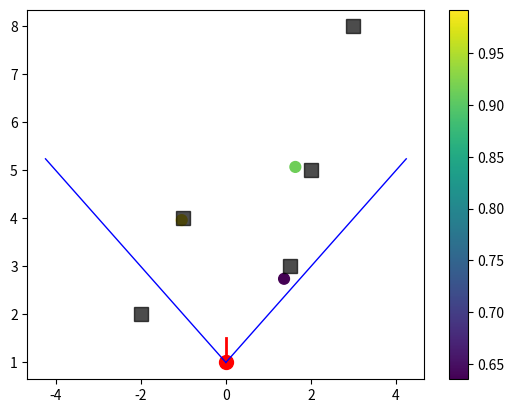
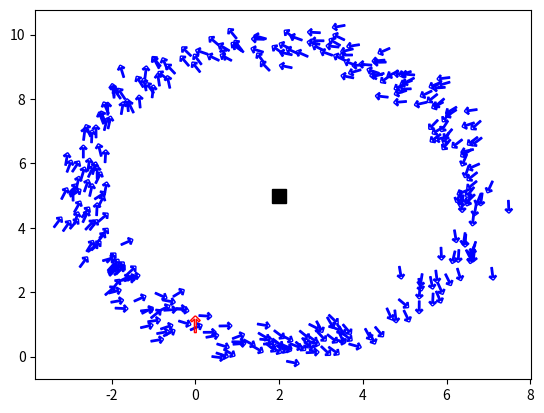

Python code for these plots, in order:
import math
import numpy as np
import matplotlib.pyplot as plt
import matplotlib as mpl

arrow = u'$\u2191$'

# Gaussian Function
def gaussian(x, mean, sigma):
    return (1 / np.sqrt(2 * np.pi * sigma ** 2)) * np.exp(- (x - mean) ** 2 / (2 * sigma ** 2))

def normalized_gaussian(x, max_x, _sigma):
    normalize_hit = 0.0
    for j in range(round(max_x)):
        normalize_hit += gaussian(j, 0., _sigma)
    normalize_hit = 1. / normalize_hit

    p = gaussian(x, 0., _sigma)*normalize_hit

    return p

def landmark_range_bearing_sensor(robot_pose, landmark, max_range=6.0, fov=math.pi/2):
    """""
    Simulate the detection of a landmark with a virtual sensor able to estimate range and bearing
    """""
    m_x, m_y = landmark[:]
    x, y, _ = robot_pose[:]

    r_ = math.dist([x, y], [m_x, m_y]) + np.random.uniform(-0.3, 0.3)
    phi_ = math.atan2(m_y - y, m_x - x) + np.random.uniform(-math.pi/24, math.pi/24)

    # filter z for a more realistic sensor simulation (add a max range distance and a FOV)
    if r_ > max_range or abs(phi_) > fov / 2:
        return None

    return [r_, phi_]

def landmark_model_prob(z, landmark, robot_pose, sigma):
    """""
    Landmark sensor model algorithm:
    Inputs:
      - z: the measurements features (range and bearing of the landmark from the sensor) [r, phi]
      - landmark: the landmark position in the map [m_x, m_y]
      - x: the robot pose [x,y,theta]
    Outputs:
     - p: the probability p(z|x,m) to obtain the measurement z from the state x
        according to the estimated range and bearing
    """""
    m_x, m_y = landmark[:]
    x, y, _ = robot_pose[:]
    sigma_r, sigma_phi = sigma[:]

    r_hat = math.dist([x, y], [m_x, m_y])
    phi_hat = math.atan2(m_y - y, m_x - x)
    p = normalized_gaussian(z[0] - r_hat, 6.0, sigma_r) * normalized_gaussian(z[1] - phi_hat, math.pi/4, sigma_phi)

    return p

def landmark_model_sample_pose(z, landmark, sigma):

    m_x, m_y = landmark[:]
    sigma_r, sigma_phi = sigma[:]

    gamma_hat = np.random.uniform(0, 2*math.pi)
    r_hat = z[0] + np.random.normal(0, sigma_r)
    phi_hat = z[1] + np.random.normal(0, sigma_phi)

    x_ = m_x + r_hat * math.cos(gamma_hat)
    y_ = m_y + r_hat * math.sin(gamma_hat)
    theta_ = gamma_hat - math.pi - phi_hat

    return np.array([x_, y_, theta_])


def plot_sampled_poses(x, x_prime):

    rotated_marker = mpl.markers.MarkerStyle(marker=arrow)
    rotated_marker._transform = rotated_marker.get_transform().rotate_deg(math.degrees(x[2])-90)
    plt.scatter(x[0], x[1], marker=rotated_marker, s=100, facecolors='none', edgecolors='b')

    for x_ in x_prime[:200]:
        rotated_marker = mpl.markers.MarkerStyle(marker=arrow)
        rotated_marker._transform = rotated_marker.get_transform().rotate_deg(math.degrees(x_[2])-90)
        plt.scatter(x_[0], x_[1], marker=rotated_marker, s=40, facecolors='none', edgecolors='r')

    plt.xlabel("x-position [m]")
    plt.ylabel("y-position [m]")
    plt.title("landmark model - pose sampling")
    plt.savefig("landmark_model_sampling.pdf")
    plt.show()


def plot_landmarks(landmarks, robot_pose, z, p_z, fov=math.pi/2):

    x, y, theta = robot_pose[:]

    start_angle = theta + fov/2
    end_angle = theta - fov/2

    plt.figure()
    # plot robot pose
    # find the virtual end point for orientation
    endx = x + 0.5 * math.sin(theta)
    endy = y + 0.5 * math.cos(theta)
    plt.plot(y, x, 'or', ms=10)
    plt.plot([y, endy], [x, endx], linewidth = '2', color='r')

    # plot FOV
    # get ray target coordinates
    fov_x_left = x + math.sin(start_angle) * 6.0
    fov_y_left = y + math.cos(start_angle) * 6.0
    fov_x_right = x + math.sin(end_angle) * 6.0
    fov_y_right = y + math.cos(end_angle) * 6.0

    plt.plot([y, fov_y_left], [x, fov_x_left], linewidth = '1', color='b')
    plt.plot([y, fov_y_right], [x, fov_x_right], linewidth = '1', color='b')

    # plot landmarks
    for i, lm in enumerate(landmarks):
        plt.plot(lm[1], lm[0], "sk", ms=10, alpha=0.7)

    # plot perceived landmarks position and associated probability (color scale)
    lm_z = np.zeros((len(z), 2))
    for i in range(len(z)):
        # draw endpoint with probability from Likelihood Fields
        lx = x + z[i][0] * math.cos(z[i][1])
        ly = y + z[i][0] * math.sin(z[i][1])
        lm_z[i, :] = lx, ly
    
    col = np.array(p_z)
    plt.scatter(lm_z[:,1], lm_z[:,0], s=60, c=col, cmap='viridis')
    plt.colorbar()

    plt.show()
    plt.close('all')


def main():

    robot_pose = np.array([1., 0., math.pi/2])
    landmarks = [
                 np.array([5., 2.]),
                 np.array([8., 3.]),
                 np.array([3., 1.5]),
                 np.array([4., -1.]),
                 np.array([2., -2.])
                 ]
    
    sigma = np.array([0.3, math.pi/12])

    z = []
    p = []
    for i in range(len(landmarks)):
        # read sensor measurements (range, bearing)
        z_i = landmark_range_bearing_sensor(robot_pose, landmarks[i])
         
        if z_i is not None: # if landmark is not detected, the measurement is None
            z.append(z_i)
            # compute the probability for each measurement according to the landmark model algorithm
            p_i = landmark_model_prob(z_i, landmarks[i], robot_pose, sigma)
            p.append(p_i)

    print("Measured landmarks:", z)
    print("Probability density value:", p)
    # Plot landmarks, robot pose with sensor FOV, and detected landmarks with associated probability
    plot_landmarks(landmarks, robot_pose, z, p)

    ##########################################
    ### Sampling poses from landmark model ###
    ##########################################

    landmark = landmarks[0]
    z = landmark_range_bearing_sensor(robot_pose, landmark)

    # plot landmark
    plt.plot(landmark[1], landmark[0], "sk", ms=10)

    # plot samples poses
    for i in range(300):
        x_prime = landmark_model_sample_pose(z, landmark, sigma)
        # plot robot pose
        rotated_marker = mpl.markers.MarkerStyle(marker=arrow)
        rotated_marker._transform = rotated_marker.get_transform().rotate_deg(math.degrees(x_prime[2])-90)
        plt.scatter(x_prime[1], x_prime[0], marker=rotated_marker, s=80, facecolors='none', edgecolors='b')
    
    # plot real pose
    rotated_marker = mpl.markers.MarkerStyle(marker=arrow)
    rotated_marker._transform = rotated_marker.get_transform().rotate_deg(math.degrees(robot_pose[2])-90)
    plt.scatter(robot_pose[1], robot_pose[0], marker=rotated_marker, s=140, facecolors='none', edgecolors='r')
    plt.show()
    
    plt.close('all')

if __name__ == "__main__":
    main()
